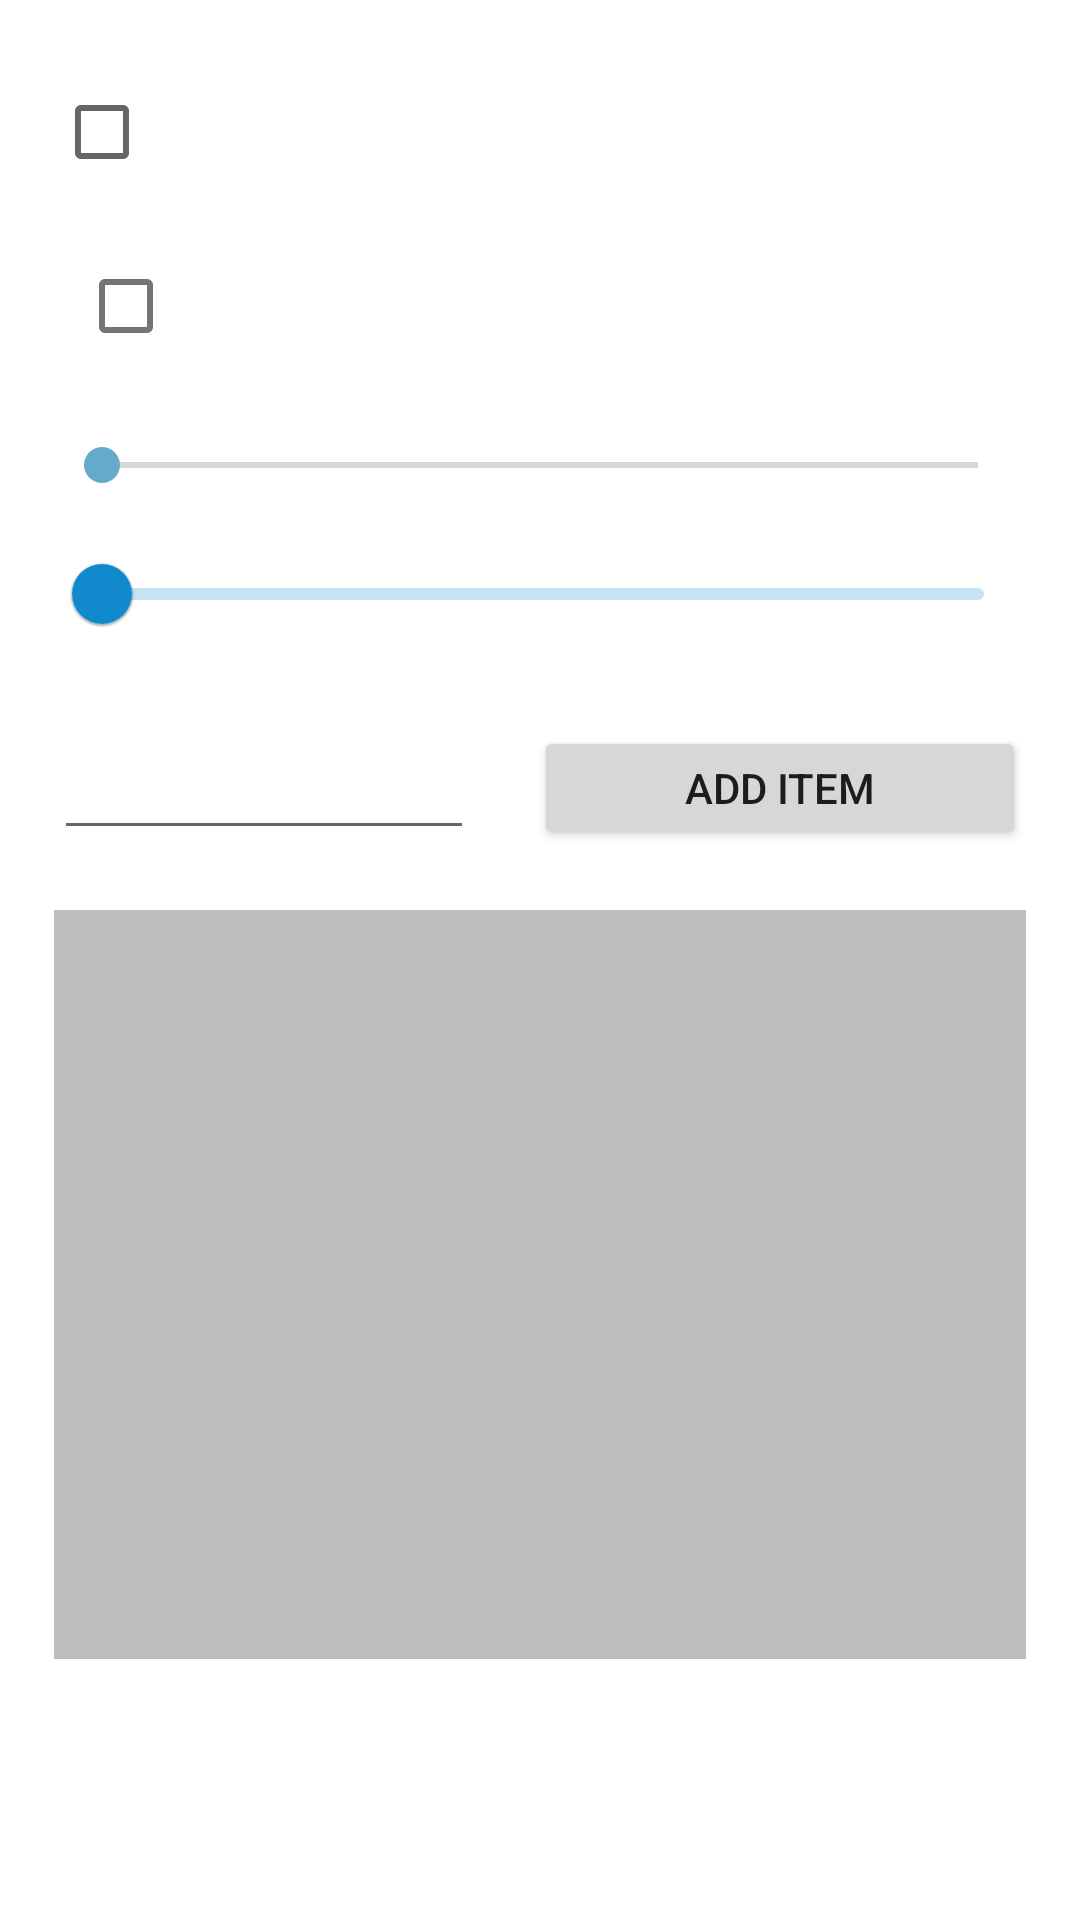

Reconstruct the res/layout file that produces this screen, plus the resources it refers to.
<!-- AndroidManifest.xml: application theme Theme.AndroidLifecyclesCourse -->
<!-- res/layout/activity_save_and_restore.xml -->
<?xml version="1.0" encoding="utf-8"?>
<androidx.constraintlayout.widget.ConstraintLayout xmlns:android="http://schemas.android.com/apk/res/android"
    xmlns:app="http://schemas.android.com/apk/res-auto"
    xmlns:tools="http://schemas.android.com/tools"
    android:layout_width="match_parent"
    android:layout_height="match_parent">

    <androidx.constraintlayout.widget.Guideline
        android:id="@+id/glStart"
        android:layout_width="0dp"
        android:layout_height="match_parent"
        android:orientation="vertical"
        app:layout_constraintGuide_percent="0.05"
        />

    <androidx.constraintlayout.widget.Guideline
        android:id="@+id/glEnd"
        android:layout_width="0dp"
        android:layout_height="match_parent"
        android:orientation="vertical"
        app:layout_constraintGuide_percent="0.95"
        />

    <TextView
        android:id="@+id/txtTimeCount"
        android:layout_width="wrap_content"
        android:layout_height="wrap_content"
        app:layout_constraintTop_toTopOf="parent"
        app:layout_constraintEnd_toStartOf="@id/glEnd"
        android:layout_marginTop="20dp"
        style="@style/TextViewStandard"
        android:textAlignment="viewEnd"
        tools:text="45s"
        />

    <CheckBox
        android:id="@+id/checkBox"
        android:layout_width="wrap_content"
        android:layout_height="wrap_content"
        app:layout_constraintTop_toTopOf="parent"
        app:layout_constraintStart_toEndOf="@id/glStart"
        android:layout_marginTop="20dp"
        />

    <TextView
        android:id="@+id/txtCheckBoxCaption"
        android:layout_width="wrap_content"
        android:layout_height="wrap_content"
        app:layout_constraintBaseline_toBaselineOf="@id/checkBox"
        app:layout_constraintStart_toEndOf="@id/checkBox"
        style="@style/TextViewStandard"
        tools:text="Check box"
        />

    <com.google.android.material.checkbox.MaterialCheckBox
        android:id="@+id/checkBoxMaterial"
        android:layout_width="wrap_content"
        android:layout_height="wrap_content"
        app:layout_constraintTop_toBottomOf="@id/checkBox"
        app:layout_constraintStart_toEndOf="@id/glStart"
        android:layout_marginTop="10dp"
        />

    <TextView
        android:id="@+id/txtCheckBoxMaterialCaption"
        android:layout_width="wrap_content"
        android:layout_height="wrap_content"
        app:layout_constraintBaseline_toBaselineOf="@id/checkBoxMaterial"
        app:layout_constraintStart_toEndOf="@id/checkBoxMaterial"
        style="@style/TextViewStandard"
        tools:text="Check box material"
        />

    <SeekBar
        android:id="@+id/seekBar"
        android:layout_width="0dp"
        android:layout_height="wrap_content"
        android:valueFrom="0"
        android:valueTo="100"
        android:value="0"
        app:layout_constraintTop_toBottomOf="@id/checkBoxMaterial"
        app:layout_constraintStart_toEndOf="@id/glStart"
        app:layout_constraintEnd_toEndOf="@id/glEnd"
        android:layout_marginTop="20dp"
        />

    <com.google.android.material.slider.Slider
        android:id="@+id/slider"
        android:layout_width="0dp"
        android:layout_height="wrap_content"
        android:valueFrom="0"
        android:valueTo="100"
        android:value="0"
        app:layout_constraintTop_toBottomOf="@id/seekBar"
        app:layout_constraintStart_toStartOf="@id/seekBar"
        app:layout_constraintEnd_toEndOf="@id/seekBar"
        android:layout_marginTop="10dp"
        />

    <EditText
        android:id="@+id/edtNumber"
        android:layout_width="140dp"
        android:layout_height="wrap_content"
        app:layout_constraintTop_toBottomOf="@id/slider"
        app:layout_constraintStart_toEndOf="@id/glStart"
        android:layout_marginTop="20dp"
        android:inputType="number"
        android:maxLines="1"
        android:textAlignment="center"
        />

    <Button
        android:id="@+id/btnAddNumber"
        android:layout_width="0dp"
        android:layout_height="0dp"
        app:layout_constraintBottom_toBottomOf="@id/edtNumber"
        app:layout_constraintTop_toTopOf="@id/edtNumber"
        app:layout_constraintStart_toEndOf="@id/edtNumber"
        app:layout_constraintEnd_toStartOf="@id/glEnd"
        android:layout_marginStart="20dp"
        android:text="Add item"
        />

    <androidx.recyclerview.widget.RecyclerView
        android:id="@+id/recycler"
        android:layout_width="0dp"
        android:layout_height="0dp"
        app:layout_constraintTop_toBottomOf="@id/edtNumber"
        app:layout_constraintBottom_toTopOf="@id/txtSum"
        app:layout_constraintStart_toEndOf="@id/glStart"
        app:layout_constraintEnd_toStartOf="@id/glEnd"
        android:layout_marginVertical="20dp"
        android:paddingVertical="10dp"
        android:background="@color/gray_light"
        />

    <TextView
        android:id="@+id/txtSum"
        android:layout_width="wrap_content"
        android:layout_height="wrap_content"
        app:layout_constraintBottom_toBottomOf="parent"
        app:layout_constraintStart_toStartOf="parent"
        app:layout_constraintEnd_toEndOf="parent"
        android:layout_marginBottom="40dp"
        style="@style/TextViewStandard"
        tools:text="1001"
        />

</androidx.constraintlayout.widget.ConstraintLayout>
<!-- resources referenced by this layout -->
<resources>
  <color name="gray_light">#BEBEBE</color>
  <style name="TextViewStandard" parent="@android:style/TextAppearance.Widget.TextView">
          <item name="android:textColor">@color/gray_dark</item>
          <item name="android:textSize">20sp</item>
          <item name="android:textStyle">normal</item>
          <item name="android:gravity">center</item>
      </style>
  <style name="Theme.AndroidLifecyclesCourse" parent="Theme.MaterialComponents.DayNight.NoActionBar">
          
          <item name="colorPrimary">@color/primary</item>
          <item name="colorPrimaryVariant">@color/primary_variant</item>
          <item name="colorOnPrimary">@color/white</item>
  
          <item name="colorControlActivated">@color/primary_light</item>
  
  
          
          <item name="android:statusBarColor" tools:targetApi="l">?attr/colorPrimaryVariant</item>
          
      </style>
  <color name="gray_dark">#272525</color>
  <color name="primary">#1189CD</color>
  <color name="primary_variant">#02558A</color>
  <color name="white">#FFFFFFFF</color>
  <color name="primary_light" type="color">#64ABCA</color>
</resources>
